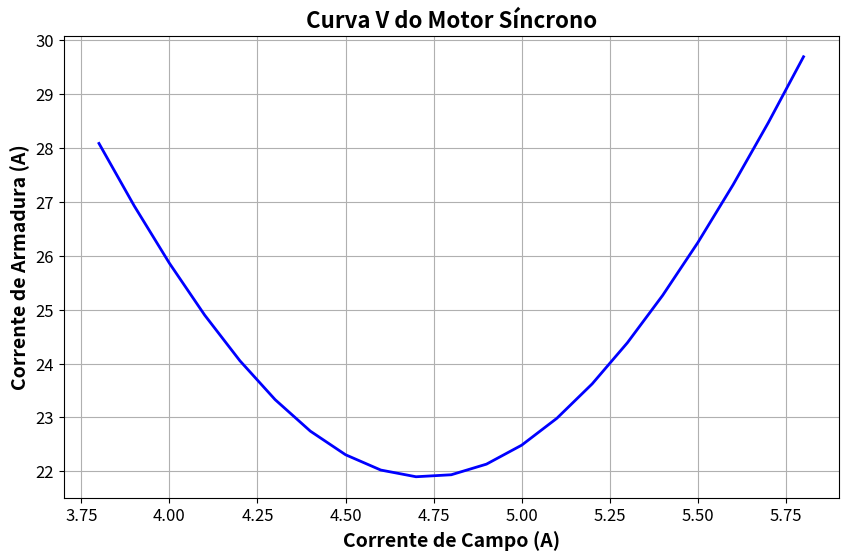

Reproduce this figure in Python.
import numpy as np
import matplotlib.pyplot as plt

# Parâmetros iniciais
X_s = 2.5  # Reatância síncrona
V_phi = 208  # Tensão de fase
delta1 = -17.5 * np.pi / 180  # Conversão de ângulo para radianos
EA1 = 182 * (np.cos(delta1) + 1j * np.sin(delta1))  # Cálculo do fasor EA1

# Definição do intervalo da corrente de campo
IF = np.linspace(3.8, 5.8, 21)

# Inicialização do vetor da corrente de armadura com complexos
IA = np.zeros(21, dtype=complex)

# Iteração sobre cada valor de corrente de campo
for ii, current in enumerate(IF):
    # Cálculo do valor de EA2
    EA2 = 45.5 * current

    # Cálculo do ângulo delta2
    delta2 = np.arcsin(np.abs(EA1) / np.abs(EA2) * np.sin(delta1))

    # Cálculo do fasor EA2
    EA2 = EA2 * (np.cos(delta2) + 1j * np.sin(delta2))

    # Cálculo da corrente de armadura
    IA[ii] = (V_phi - EA2) / (1j * X_s)

# Cálculo da magnitude da corrente de armadura
IA = np.abs(IA)

# Configurações do gráfico
plt.figure(figsize=(10, 6))  # Definir o tamanho do gráfico
plt.plot(IF, IA, color='blue', linewidth=2.0)
plt.xlabel('Corrente de Campo (A)', fontsize=14, fontweight='bold')
plt.ylabel('Corrente de Armadura (A)', fontsize=14, fontweight='bold')
plt.title('Curva V do Motor Síncrono', fontsize=16, fontweight='bold')
plt.grid(True)
plt.xticks(fontsize=12)
plt.yticks(fontsize=12)

# Exibir gráfico
plt.show()